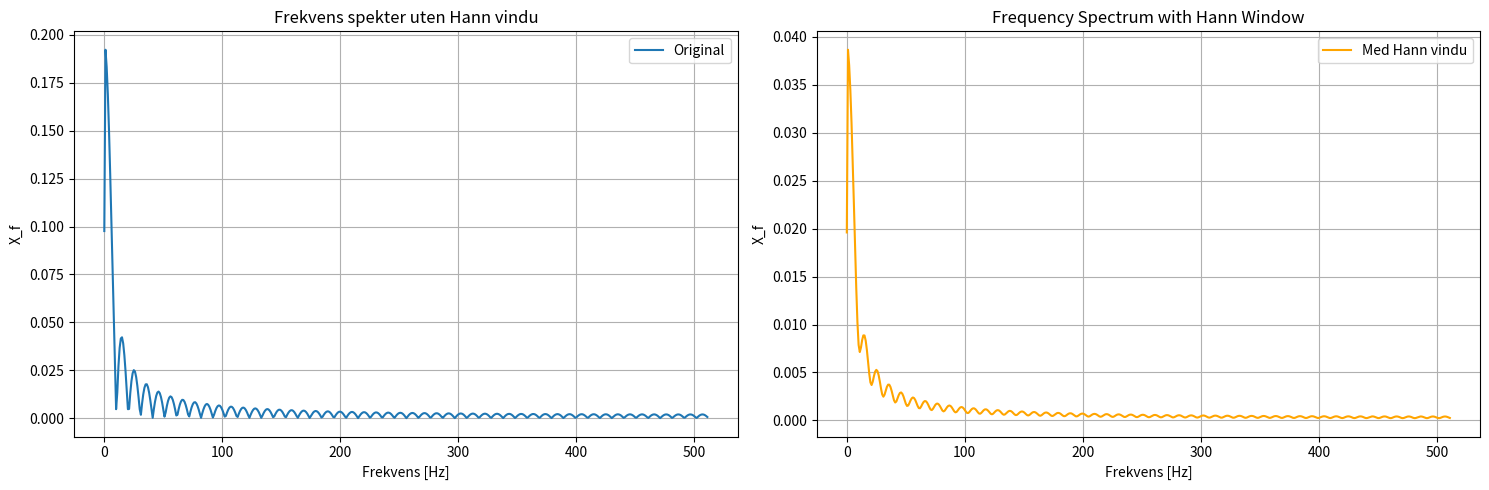

Write the Python code that produced this figure.
# Removing the dependency on scipy.signal and defining the Hann window manually

import numpy as np
import matplotlib.pyplot as plt

# Signal parameters
Fs = 1024  # Sampling frequency
T = 1.0 / Fs  # Sampling interval
L = 1024  # Length of the signal
t = np.arange(0, L) * T  # Time vector

# Signal with 100 zeroes, then 100 ones, then 100 zeroes
x = np.concatenate((np.zeros(100), np.ones(100), np.zeros(100), np.zeros(724)))

# Manually create a Hann window
hann_window = 0.5 - 0.5 * np.cos(2 * np.pi * np.arange(L) / L)

# Apply Hann window to the signal
x_windowed = x * hann_window

# FFT of the original signal
X = np.fft.fft(x)
X_magnitude = np.abs(X / L)
X_magnitude[1:L//2] *= 2

# FFT of the windowed signal
X_windowed = np.fft.fft(x_windowed)
X_windowed_magnitude = np.abs(X_windowed / L)
X_windowed_magnitude[1:L//2] *= 2

# Frequency axis
f = Fs * np.arange(0, (L/2)) / L

# Plot the frequency spectrum of both signals
plt.figure(figsize=(15, 5))

# Plot original signal spectrum
plt.subplot(1, 2, 1)
plt.plot(f, X_magnitude[:L//2], label='Original')
plt.title('Frekvens spekter uten Hann vindu')
plt.xlabel('Frekvens [Hz]')
plt.ylabel('X_f')
plt.grid()
plt.legend()

# Plot windowed signal spectrum
plt.subplot(1, 2, 2)
plt.plot(f, X_windowed_magnitude[:L//2], label='Med Hann vindu', color='orange')
plt.title('Frequency Spectrum with Hann Window')
plt.xlabel('Frekvens [Hz]')
plt.ylabel('X_f')
plt.grid()
plt.legend()

plt.tight_layout()
plt.show()
